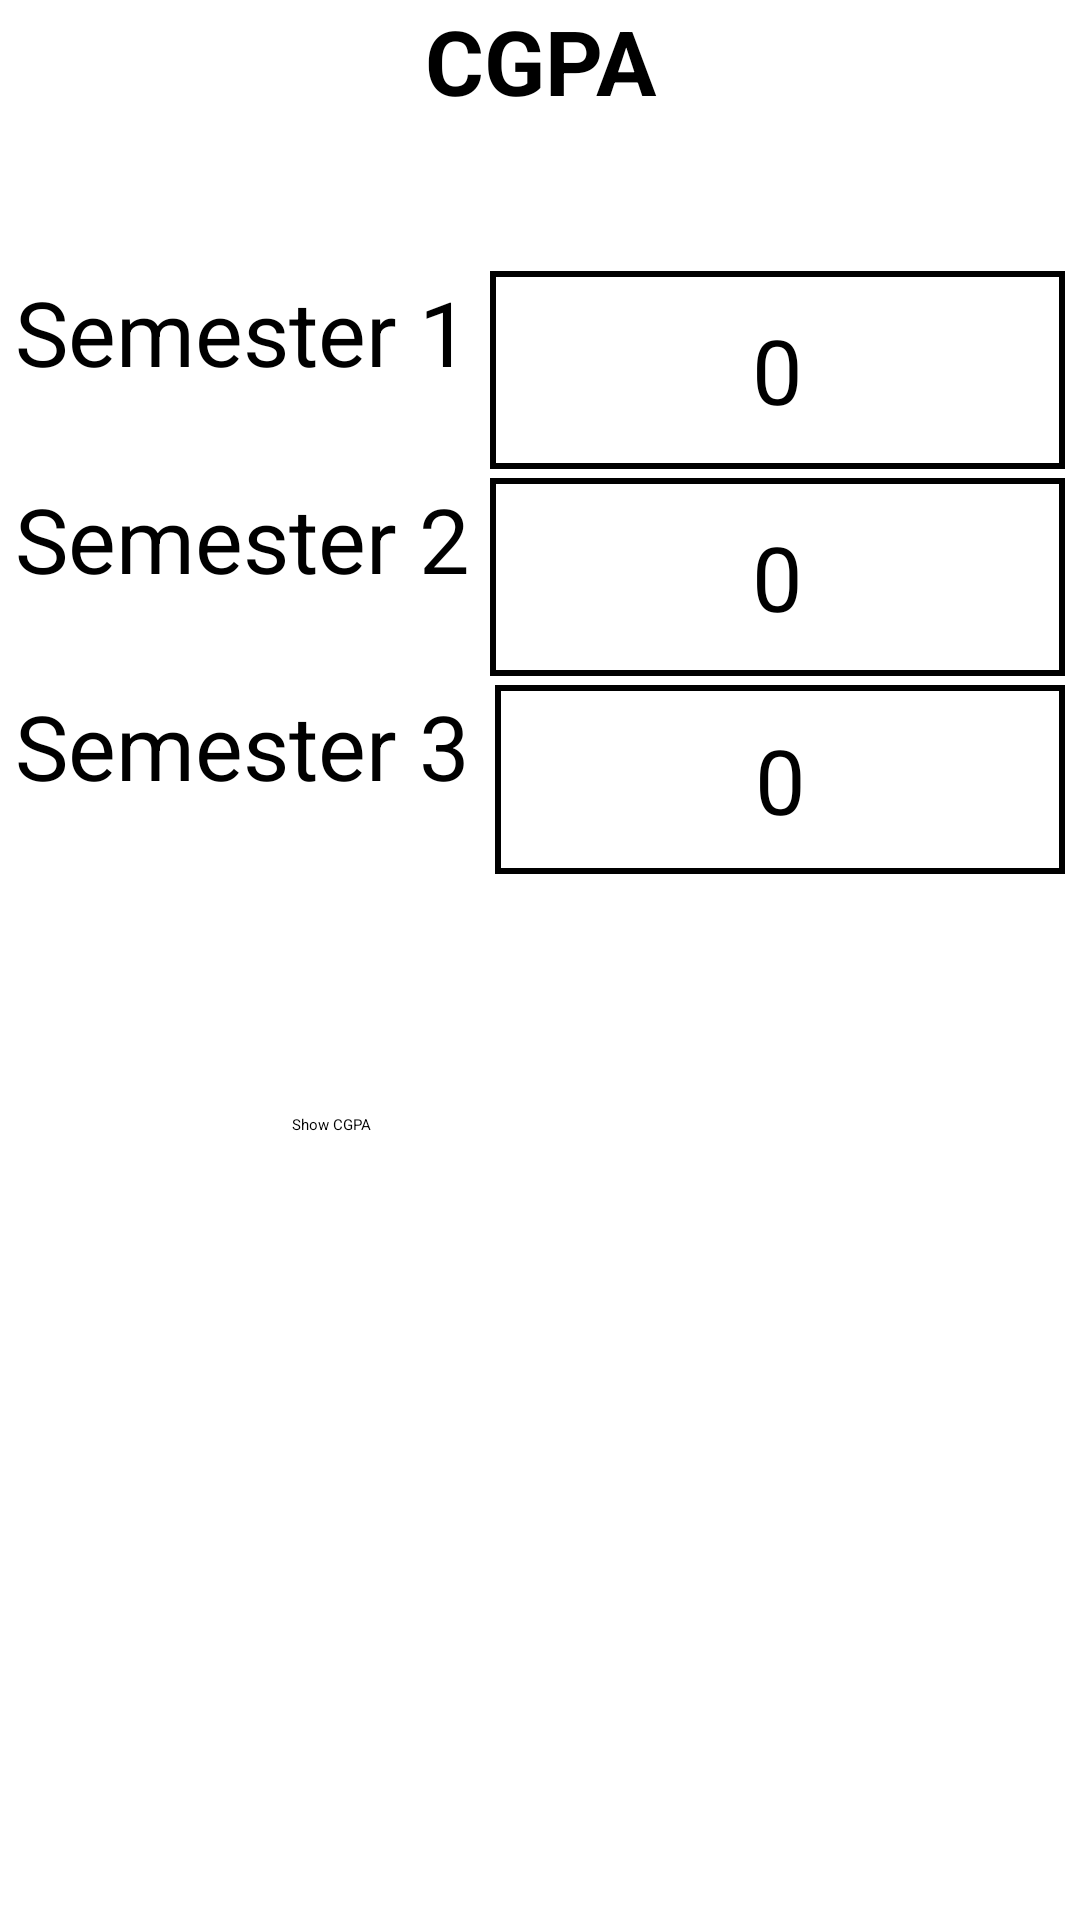

Produce the Android XML layout that renders to this screen, including the resource entries it uses.
<!-- AndroidManifest.xml: application theme Theme.GPACALCULATOR -->
<!-- res/layout/sem3_cgpa.xml -->
<?xml version="1.0" encoding="utf-8"?>
<androidx.constraintlayout.widget.ConstraintLayout xmlns:android="http://schemas.android.com/apk/res/android"
    xmlns:app="http://schemas.android.com/apk/res-auto"
    xmlns:tools="http://schemas.android.com/tools"
    android:layout_width="match_parent"
    android:layout_height="match_parent"
    tools:context=".sem3_cgpa">
    <ScrollView
        android:layout_width="match_parent"
        android:layout_height="match_parent"
        app:layout_constraintBottom_toBottomOf="parent"
        app:layout_constraintStart_toStartOf="parent">
    <LinearLayout
        android:layout_width="match_parent"
        android:layout_height="match_parent"
        android:orientation="vertical"
        app:layout_constraintBottom_toBottomOf="parent"
        app:layout_constraintStart_toStartOf="parent">

        <TextView
            android:id="@+id/textView15"
            android:layout_width="match_parent"
            android:layout_height="wrap_content"
            android:gravity="center"
            android:text="CGPA"
            android:textSize="30dp"
            android:textStyle="bold" />

        <LinearLayout
            android:layout_width="match_parent"
            android:layout_height="281dp"
            android:layout_marginTop="50dp"
            android:orientation="vertical">

            <LinearLayout
                android:layout_width="match_parent"
                android:layout_height="66dp"
                android:orientation="vertical">

                <LinearLayout
                    android:layout_width="match_parent"
                    android:layout_height="66dp"
                    android:orientation="horizontal">

                    <TextView
                        android:id="@+id/textView6"
                        android:layout_width="154dp"
                        android:layout_height="match_parent"
                        android:layout_marginLeft="5dp"
                        android:layout_weight="1"
                        android:text="Semester 1"
                        android:textSize="30dp" />

                    <EditText
                        android:id="@+id/editTextTextPersonName2"
                        android:layout_width="187dp"
                        android:layout_height="match_parent"
                        android:layout_marginRight="5dp"
                        android:layout_weight="1"
                        android:background="@drawable/corners"
                        android:ems="10"
                        android:gravity="center"
                       android:inputType="numberDecimal"
                        android:text="0"
                        android:textSize="30dp" />

                </LinearLayout>
            </LinearLayout>

            <LinearLayout
                android:layout_width="match_parent"
                android:layout_height="66dp"
                android:layout_marginTop="3dp"
                android:orientation="horizontal">

                <TextView
                    android:id="@+id/textView16"
                    android:layout_width="154dp"
                    android:layout_height="match_parent"
                    android:layout_marginLeft="5dp"
                    android:layout_weight="1"
                    android:text="Semester 2"
                    android:textSize="30dp" />

                <EditText
                    android:id="@+id/editTextTextPersonName3"
                    android:layout_width="187dp"
                    android:layout_height="match_parent"
                    android:layout_marginRight="5dp"
                    android:layout_weight="1"
                    android:background="@drawable/corners"
                    android:ems="10"
                    android:gravity="center"
                   android:inputType="numberDecimal"
                    android:text="0"
                    android:textSize="30dp" />

            </LinearLayout>

            <LinearLayout
                android:layout_width="match_parent"
                android:layout_height="63dp"
                android:layout_marginTop="3dp"
                android:orientation="horizontal">

                <TextView
                    android:id="@+id/textView8"
                    android:layout_width="320dp"
                    android:layout_height="match_parent"
                    android:layout_marginLeft="5dp"
                    android:layout_weight="1"
                    android:text="Semester 3"
                    android:textSize="30dp" />

                <EditText
                    android:id="@+id/editTextTextPersonName4"
                    android:layout_width="wrap_content"
                    android:layout_height="match_parent"
                    android:layout_marginRight="5dp"
                    android:layout_weight="1"
                    android:background="@drawable/corners"
                    android:ems="10"
                    android:gravity="center"
                   android:inputType="numberDecimal"
                    android:text="0"
                    android:textSize="30dp" />

            </LinearLayout>
        </LinearLayout>

        <Button
            android:id="@+id/btn"
            android:layout_width="165dp"
            android:layout_height="69dp"
            android:layout_gravity="center"
            android:text="Show CGPA" />

        <TextView
            android:id="@+id/textView14"
            android:layout_width="match_parent"
            android:layout_height="67dp"
            android:layout_marginTop="30dp"
            android:text=""
            android:textSize="30dp"
            android:layout_marginLeft="15dp"
            android:textStyle="bold"/>

    </LinearLayout>
    </ScrollView>

</androidx.constraintlayout.widget.ConstraintLayout>
<!-- resources referenced by this layout -->
<resources>
  <!-- drawable corners (drawable) -->
  <?xml version="1.0" encoding="utf-8"?>
  <selector xmlns:android="http://schemas.android.com/apk/res/android">
      <item>
          <shape android:shape="rectangle">
              <stroke android:color="@color/black" android:width="2dp"/>
              <corners android:radius="0dp"/>
              
          </shape>
      </item>
  </selector>
  <!-- not gathered from this repository: default colours our renderer supplied (Android Studio template values) -->
  <color name="black">#FF000000</color>
</resources>
